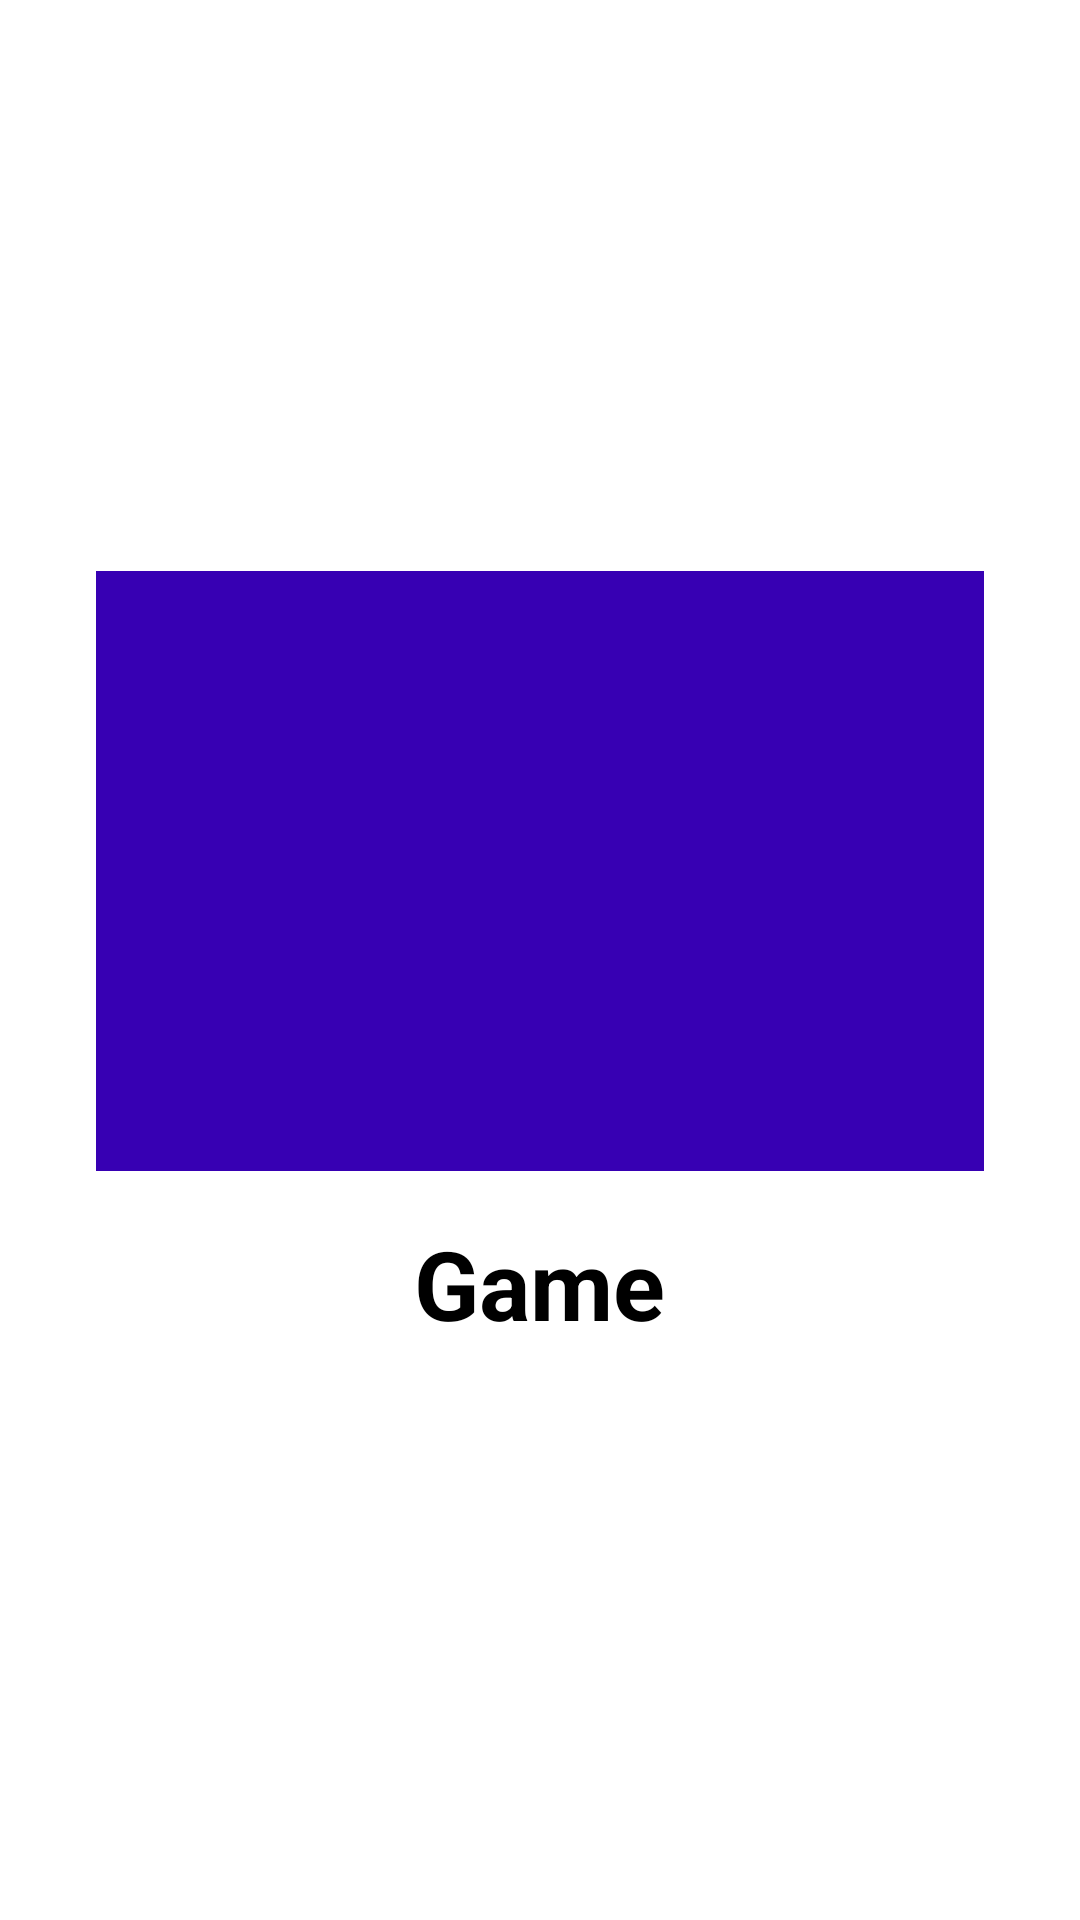

This screen was rendered from an Android layout file. Write that file and the resources it references.
<!-- AndroidManifest.xml: application theme Theme.HomeWork3m4z -->
<!-- res/layout/activity_details.xml -->
<?xml version="1.0" encoding="utf-8"?>
<LinearLayout xmlns:android="http://schemas.android.com/apk/res/android"
    xmlns:tools="http://schemas.android.com/tools"
    android:layout_width="match_parent"
    android:layout_height="match_parent"
    android:gravity="center"
    android:orientation="vertical">

    <ImageView
        android:id="@+id/iv_detail"
        android:layout_width="match_parent"
        android:layout_height="200dp"
        android:layout_marginHorizontal="32sp"
        android:src="@color/purple_700" />

    <TextView
        android:id="@+id/tv_detail"
        android:layout_width="wrap_content"
        android:layout_height="wrap_content"
        android:layout_marginTop="16dp"
        android:text="Game"
        android:textColor="@color/black"
        android:textSize="32sp"
        android:textStyle="bold" />

</LinearLayout>
<!-- resources referenced by this layout -->
<resources>
  <style name="Theme.HomeWork3m4z" parent="Theme.MaterialComponents.DayNight.DarkActionBar">
          
          <item name="colorPrimary">@color/purple_500</item>
          <item name="colorPrimaryVariant">@color/purple_700</item>
          <item name="colorOnPrimary">@color/white</item>
          
          <item name="colorSecondary">@color/teal_200</item>
          <item name="colorSecondaryVariant">@color/teal_700</item>
          <item name="colorOnSecondary">@color/black</item>
          
          <item name="android:statusBarColor">?attr/colorPrimaryVariant</item>
          
      </style>
  <!-- not gathered from this repository: default colours our renderer supplied (Android Studio template values) -->
  <color name="purple_500">#FF6200EE</color>
  <color name="purple_700">#FF3700B3</color>
  <color name="teal_200">#FF03DAC5</color>
  <color name="teal_700">#FF018786</color>
  <color name="black">#FF000000</color>
  <color name="white">#FFFFFFFF</color>
</resources>
